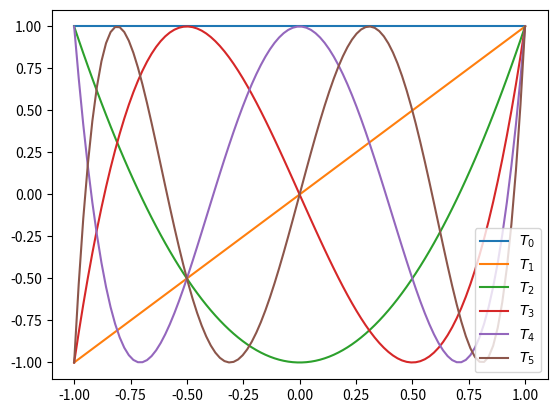

Here is the Python script that generated this plot:
import numpy as np
import matplotlib.pyplot as plt

def clenshaw(alphas, xs):
    if len(alphas) == 1:
        return np.repeat(alphas[0], len(xs))

    # Degree of the polynomial
    n = len(alphas)-1
    # $\beta_{i+2}$
    beta_ip2 = np.zeros(len(xs))

    # $\beta_{i+1}$
    beta_ip1 = np.repeat(alphas[n], len(xs))

    for i in range(n-1, 0, -1):
        tmp = beta_ip1
        beta_ip1 = alphas[i] + 2*xs*beta_ip1 - beta_ip2
        beta_ip2 = tmp

    return alphas[0] + xs * beta_ip1 - beta_ip2

def plot_chebyshev(n):
    for i in range(n):
        alphas = np.zeros(i+1)
        alphas[i] = 1
        xs = np.linspace(-1, 1, num=100)
        ys = clenshaw(alphas, xs)
        plt.plot(xs, ys, label="$T_" + str(i) + "$")

    plt.legend()
    plt.show()

plot_chebyshev(6)

def recursion_3term_iterative(F0, F1, beta, gamma, n, xs):
    vals_im1 = np.array([F0(x) for x in xs])
    vals_i = np.array([F1(x) for x in xs])

    for i in range(2, n+1):
        tmp = vals_i
        vals_i = beta*vals_i + gamma*vals_im1
        vals_im1 = tmp

    return vals_i

def pn_tschebyscheff_iterative(alphas, xs):
    pass